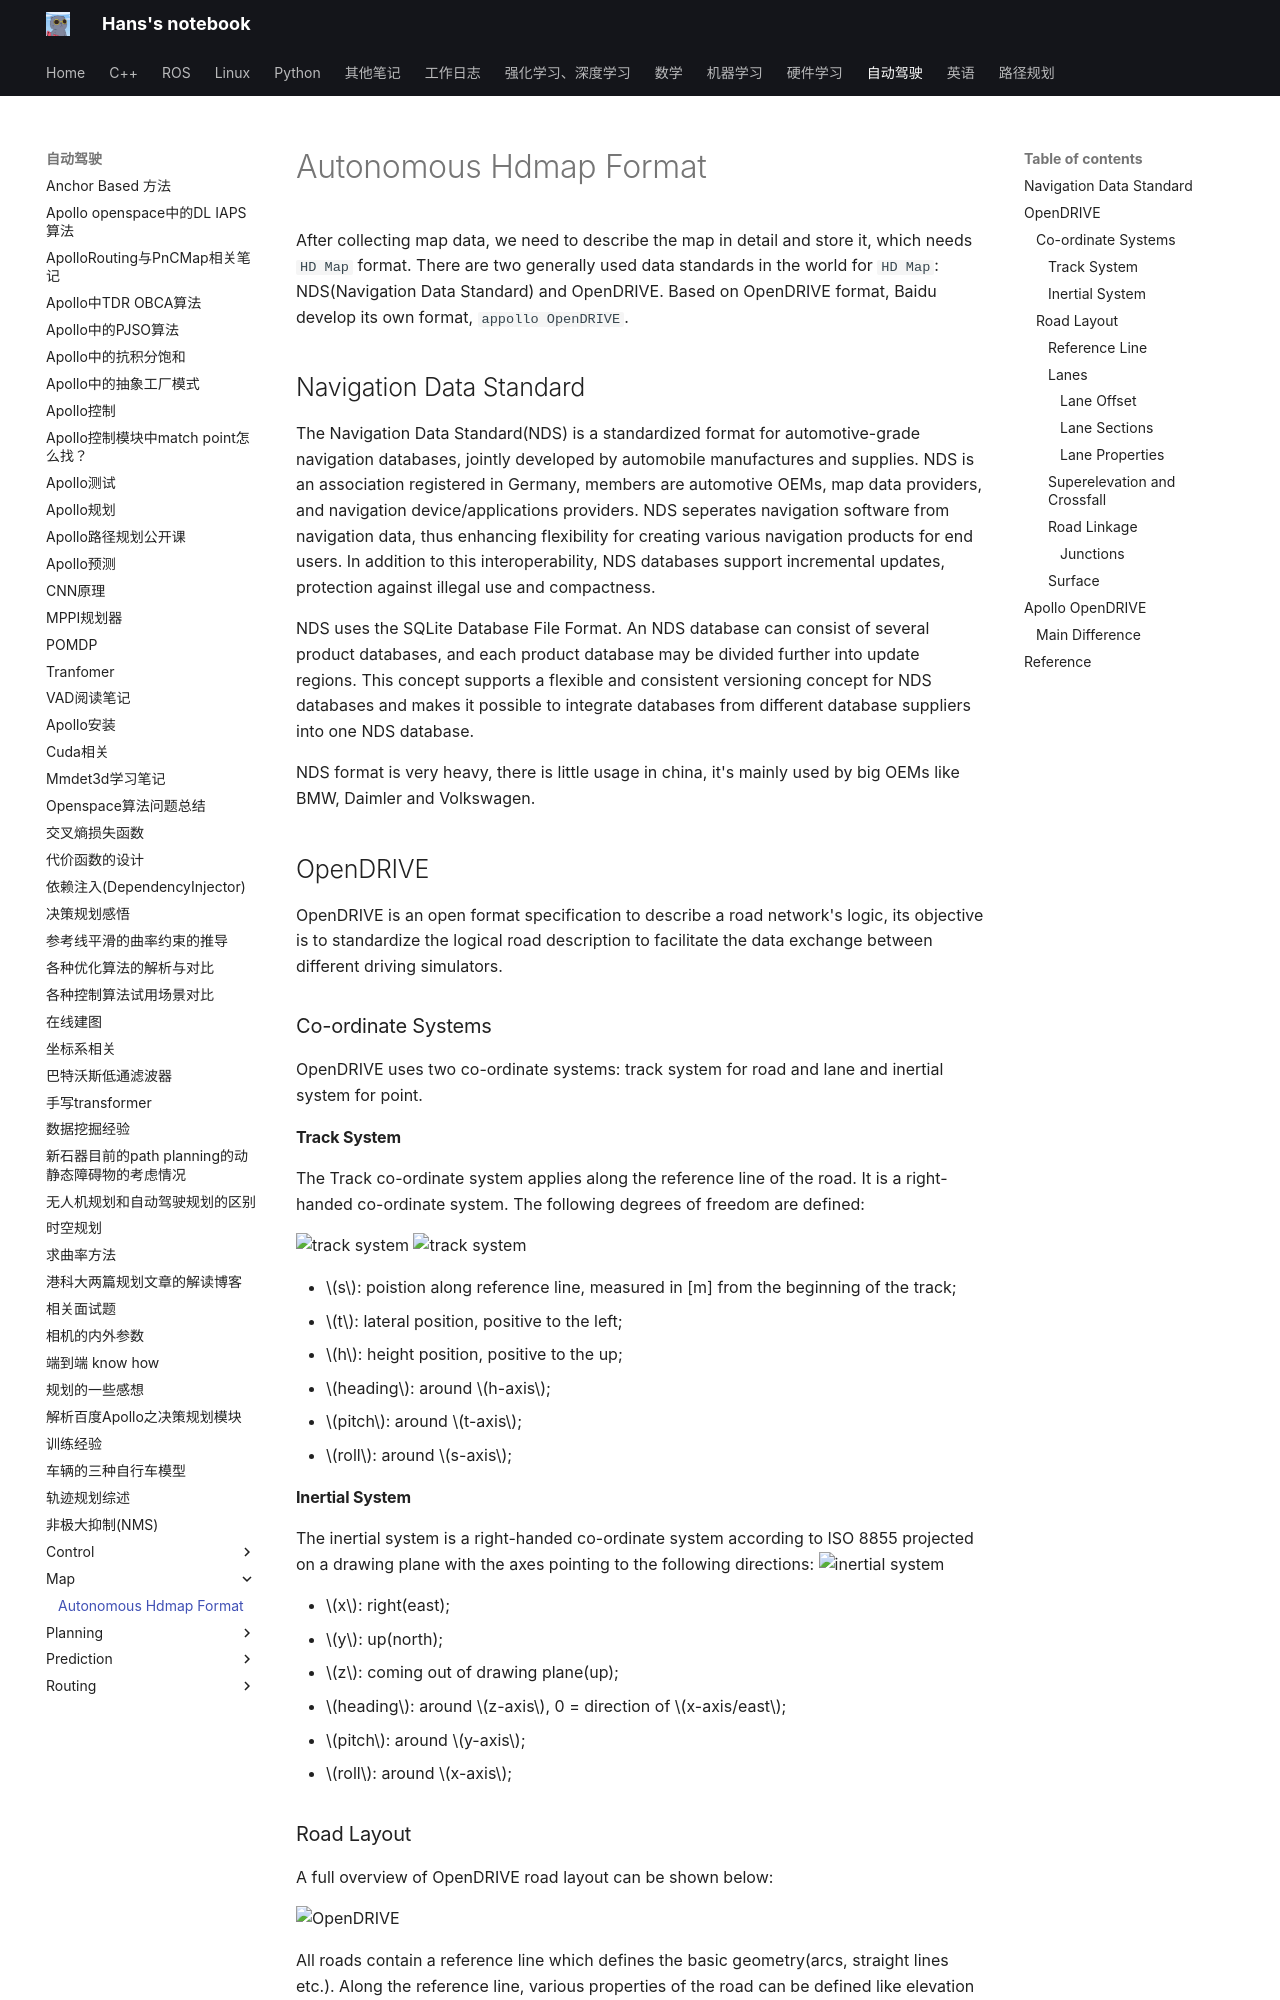

repository: hs867785578/my_note · page: 自动驾驶/Map/hdmap/index.html · generator: mkdocs

# Autonomous Hdmap Format

After collecting map data, we need to describe the map in detail and store it, which needs `HD Map` format.
There are two generally used data standards in the world for `HD Map`: NDS(Navigation Data Standard) and OpenDRIVE. Based on OpenDRIVE format, Baidu develop its own format, `appollo OpenDRIVE`.

## Navigation Data Standard

The Navigation Data Standard(NDS) is a standardized format for automotive-grade navigation databases, jointly developed by automobile manufactures and supplies. NDS is an association registered in Germany, members are automotive OEMs, map data providers, and navigation device/applications providers.
NDS seperates navigation software from navigation data, thus enhancing flexibility for creating various navigation products for end users. In addition to this interoperability, NDS databases support incremental updates, protection against illegal use and compactness.

NDS uses the SQLite Database File Format. An NDS database can consist of several product databases, and each product database may be divided further into update regions. This concept supports a flexible and consistent versioning concept for NDS databases and makes it possible to integrate databases from different database suppliers into one NDS database.

NDS format is very heavy, there is little usage in china, it's mainly used by big OEMs like BMW, Daimler and Volkswagen.

## OpenDRIVE
OpenDRIVE is an open format specification to describe a road network's logic, its objective is to standardize the logical road description to facilitate the data exchange between different driving simulators.

### Co-ordinate Systems
OpenDRIVE uses two co-ordinate systems: track system for road and lane and inertial system for point.

#### Track System
The Track co-ordinate system applies along the reference line of the road. It is a right-handed co-ordinate system. The following degrees of freedom are defined:

![track system](images/apollo_hdmap/track_1.png)
![track system](images/apollo_hdmap/track_2.png)

- $s$: poistion along reference line, measured in [m] from the beginning of the track;
- $t$: lateral position, positive to the left;
- $h$: height position, positive to the up;
- $heading$: around $h-axis$;
- $pitch$: around $t-axis$;
- $roll$: around $s-axis$;

#### Inertial System
The inertial system is a right-handed co-ordinate system according to ISO 8855 projected on a drawing plane with the axes pointing to the following directions:
![inertial system](images/apollo_hdmap/inertial_system.png)

- $x$: right(east);
- $y$: up(north);
- $z$: coming out of drawing plane(up);
- $heading$: around $z-axis$, 0 = direction of $x-axis/east$;
- $pitch$: around $y-axis$;
- $roll$: around $x-axis$;
